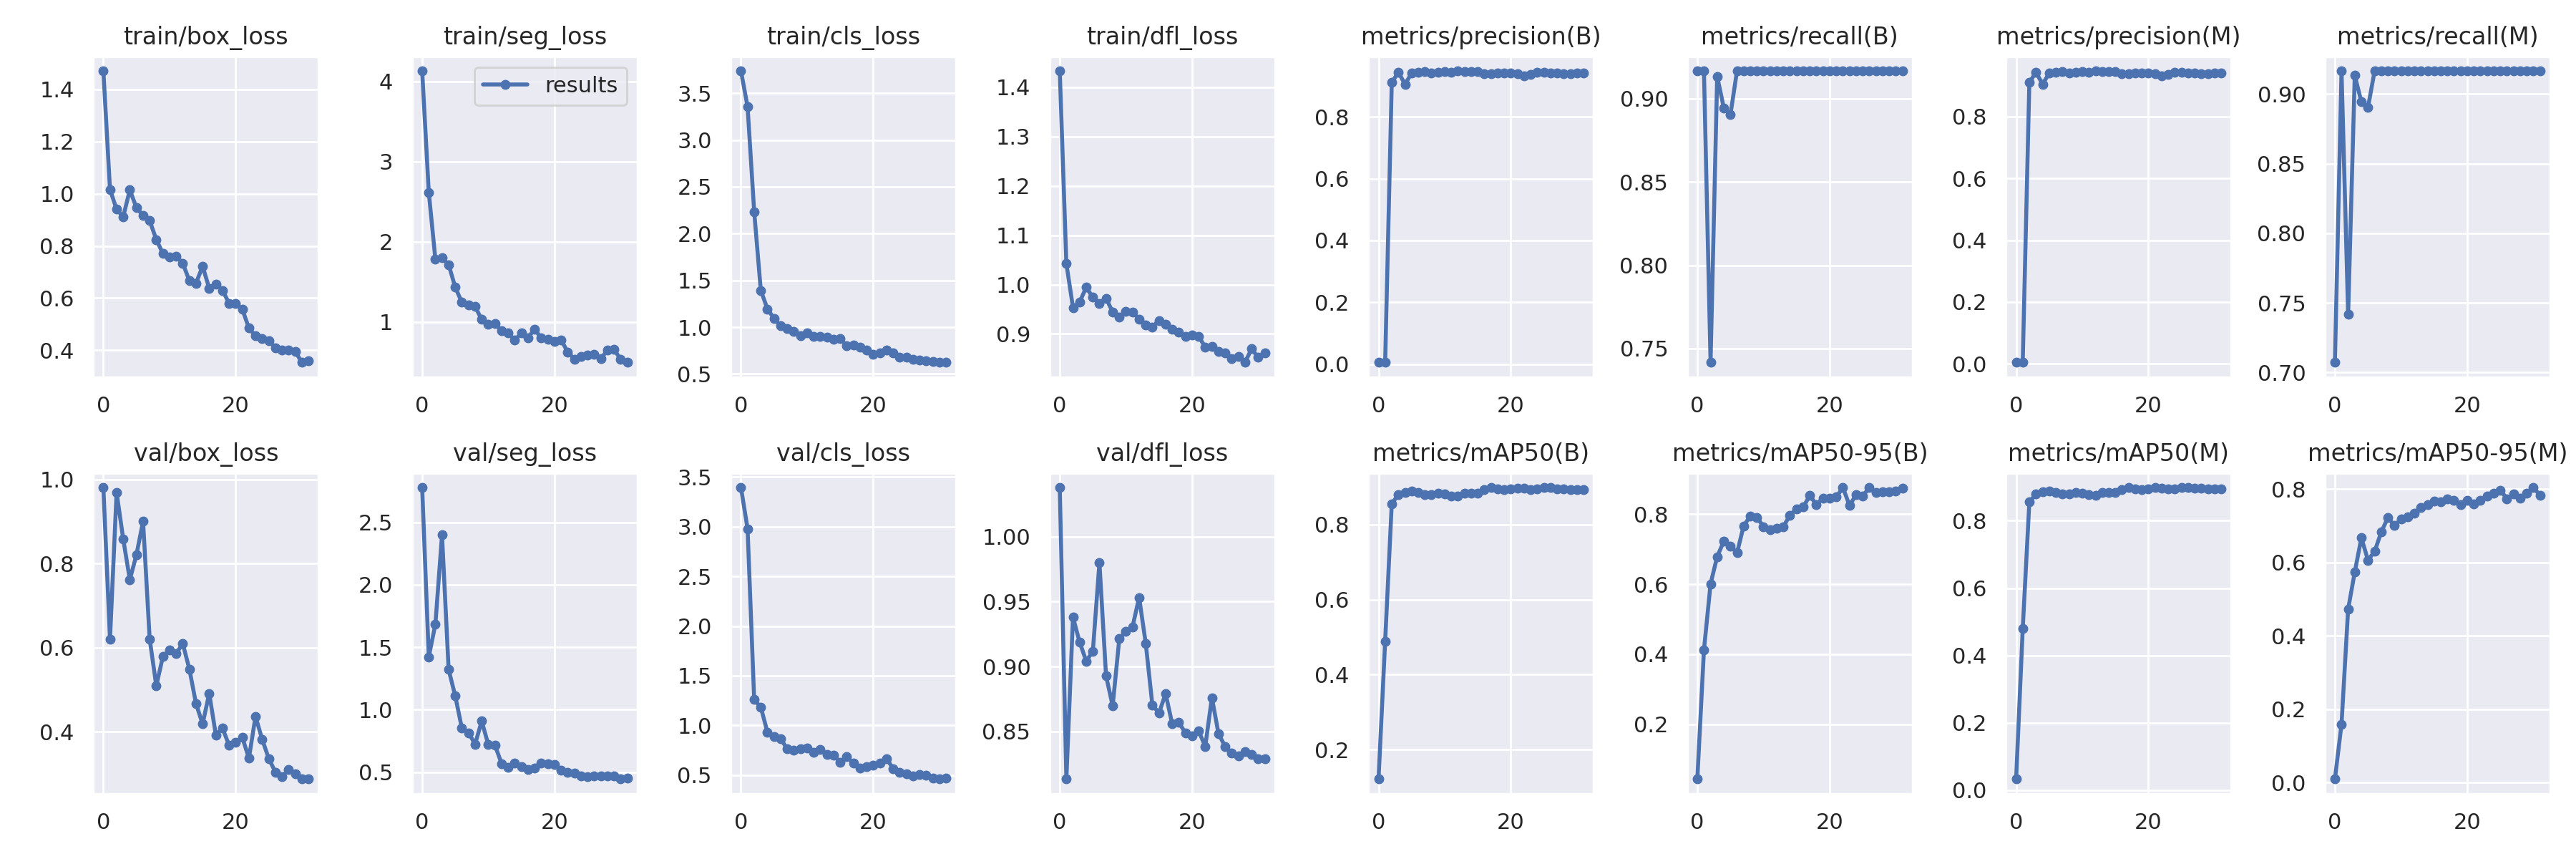

Data behind this chart, as committed beside it:
epoch, train/box_loss, train/seg_loss, train/cls_loss, train/dfl_loss, metrics/precision(B), metrics/recall(B), metrics/mAP50(B), metrics/mAP50-95(B), metrics/precision(M), metrics/recall(M), metrics/mAP50(M), metrics/mAP50-95(M), val/box_loss, val/seg_loss, val/cls_loss, val/dfl_loss, lr/pg0, lr/pg1, lr/pg2
0, 1.471, 4.133, 3.738, 1.433, 0.00631, 0.9167, 0.1213, 0.04355, 0.00485, 0.7072, 0.03324, 0.00935, 0.9811, 2.778, 3.394, 1.038, 0.0757, 0.0027, 0.0027
1, 1.017, 2.617, 3.356, 1.042, 0.0063, 0.9167, 0.4889, 0.4122, 0.0063, 0.9167, 0.4795, 0.159, 0.6201, 1.423, 2.979, 0.8134, 0.05033, 0.00533, 0.00533
2, 0.9401, 1.779, 2.234, 0.9535, 0.9103, 0.7417, 0.8556, 0.601, 0.9103, 0.7417, 0.8556, 0.4727, 0.9693, 1.685, 1.258, 0.9379, 0.02479, 0.007786, 0.007786
3, 0.9119, 1.798, 1.393, 0.9644, 0.9438, 0.9134, 0.8796, 0.679, 0.9438, 0.9134, 0.8796, 0.5734, 0.8583, 2.398, 1.184, 0.919, 0.009072, 0.009072, 0.009072
4, 1.015, 1.714, 1.196, 0.9945, 0.9051, 0.8945, 0.885, 0.7228, 0.9051, 0.8945, 0.885, 0.6669, 0.7617, 1.321, 0.9328, 0.9042, 0.009072, 0.009072, 0.009072
5, 0.9463, 1.432, 1.093, 0.9742, 0.9403, 0.8903, 0.8887, 0.7086, 0.9403, 0.8903, 0.8887, 0.6059, 0.8211, 1.11, 0.8842, 0.9117, 0.008762, 0.008762, 0.008762
6, 0.9165, 1.244, 1.017, 0.9621, 0.9436, 0.9167, 0.8848, 0.6895, 0.9436, 0.9167, 0.8848, 0.6296, 0.9006, 0.8529, 0.8669, 0.98, 0.008453, 0.008453, 0.008453
7, 0.8965, 1.21, 0.9857, 0.9725, 0.9449, 0.9167, 0.8801, 0.7669, 0.9449, 0.9167, 0.8801, 0.6824, 0.6202, 0.816, 0.7613, 0.8929, 0.008144, 0.008144, 0.008144
8, 0.8244, 1.192, 0.953, 0.9444, 0.941, 0.9167, 0.8789, 0.7946, 0.941, 0.9167, 0.8789, 0.7218, 0.5091, 0.7243, 0.7476, 0.8698, 0.007834, 0.007834, 0.007834
9, 0.7705, 1.028, 0.91, 0.9342, 0.9431, 0.9167, 0.8842, 0.7908, 0.9431, 0.9167, 0.8842, 0.7009, 0.5788, 0.9087, 0.7673, 0.9213, 0.007525, 0.007525, 0.007525
10, 0.7581, 0.9732, 0.9387, 0.946, 0.9447, 0.9167, 0.882, 0.7651, 0.9447, 0.9167, 0.882, 0.7176, 0.5944, 0.7199, 0.769, 0.9272, 0.007216, 0.007216, 0.007216
11, 0.7615, 0.9789, 0.9034, 0.9442, 0.943, 0.9167, 0.8767, 0.7557, 0.943, 0.9167, 0.8767, 0.7246, 0.5859, 0.7162, 0.7295, 0.9307, 0.006906, 0.006906, 0.006906
12, 0.7338, 0.8865, 0.905, 0.93, 0.948, 0.9167, 0.8758, 0.7601, 0.948, 0.9167, 0.8758, 0.7341, 0.6095, 0.5697, 0.7592, 0.9532, 0.006597, 0.006597, 0.006597
13, 0.6668, 0.86, 0.895, 0.9182, 0.9463, 0.9167, 0.8842, 0.7645, 0.9463, 0.9167, 0.8842, 0.7499, 0.549, 0.5384, 0.7063, 0.9178, 0.006287, 0.006287, 0.006287
14, 0.6572, 0.7723, 0.8703, 0.9136, 0.9446, 0.9167, 0.8838, 0.7974, 0.9446, 0.9167, 0.8838, 0.758, 0.4668, 0.571, 0.6986, 0.8706, 0.005978, 0.005978, 0.005978
15, 0.7217, 0.8595, 0.8778, 0.9275, 0.9463, 0.9167, 0.8838, 0.8157, 0.9463, 0.9167, 0.8838, 0.7669, 0.418, 0.546, 0.6299, 0.8641, 0.005669, 0.005669, 0.005669
16, 0.6381, 0.8022, 0.8014, 0.9189, 0.9388, 0.9167, 0.8922, 0.8204, 0.9388, 0.9167, 0.8922, 0.765, 0.4909, 0.519, 0.6834, 0.8792, 0.005359, 0.005359, 0.005359
17, 0.6545, 0.909, 0.8084, 0.9099, 0.9399, 0.9167, 0.8987, 0.8536, 0.9399, 0.9167, 0.8987, 0.7725, 0.3922, 0.532, 0.623, 0.8558, 0.00505, 0.00505, 0.00505
18, 0.63, 0.7949, 0.7852, 0.9031, 0.9406, 0.9167, 0.8941, 0.8277, 0.9406, 0.9167, 0.8941, 0.7691, 0.4083, 0.574, 0.5718, 0.857, 0.004741, 0.004741, 0.004741
19, 0.5806, 0.7843, 0.7548, 0.8945, 0.9408, 0.9167, 0.8931, 0.8463, 0.9408, 0.9167, 0.8931, 0.7571, 0.3676, 0.5683, 0.5847, 0.8489, 0.004431, 0.004431, 0.004431
20, 0.5802, 0.7532, 0.7068, 0.8979, 0.9412, 0.9167, 0.8946, 0.8462, 0.9412, 0.9167, 0.8946, 0.769, 0.3748, 0.5608, 0.597, 0.8468, 0.004122, 0.004122, 0.004122
21, 0.5573, 0.7755, 0.7265, 0.8954, 0.9382, 0.9167, 0.8978, 0.8491, 0.9382, 0.9167, 0.8978, 0.7597, 0.3861, 0.5178, 0.6206, 0.8503, 0.003812, 0.003812, 0.003812
22, 0.4852, 0.6221, 0.7526, 0.8725, 0.9328, 0.9167, 0.8962, 0.8765, 0.9328, 0.9167, 0.8962, 0.769, 0.3365, 0.496, 0.6666, 0.8386, 0.003503, 0.003503, 0.003503
23, 0.4553, 0.535, 0.7231, 0.874, 0.9375, 0.9167, 0.894, 0.8256, 0.9375, 0.9167, 0.894, 0.7808, 0.4363, 0.4935, 0.565, 0.8761, 0.003194, 0.003194, 0.003194
24, 0.4453, 0.5706, 0.6821, 0.8643, 0.9441, 0.9167, 0.8952, 0.8551, 0.9441, 0.9167, 0.8952, 0.7887, 0.3817, 0.4726, 0.5284, 0.8483, 0.002884, 0.002884, 0.002884
25, 0.4381, 0.5876, 0.6803, 0.8619, 0.9425, 0.9167, 0.8981, 0.8524, 0.9425, 0.9167, 0.8981, 0.7972, 0.3359, 0.465, 0.5111, 0.8385, 0.002575, 0.002575, 0.002575
26, 0.4104, 0.5954, 0.658, 0.8497, 0.9402, 0.9167, 0.8981, 0.8757, 0.9402, 0.9167, 0.8981, 0.7735, 0.3037, 0.4718, 0.494, 0.8335, 0.002266, 0.002266, 0.002266
27, 0.4009, 0.5384, 0.6502, 0.8536, 0.9408, 0.9167, 0.8959, 0.8621, 0.9408, 0.9167, 0.8959, 0.7857, 0.2935, 0.4701, 0.5064, 0.8311, 0.001956, 0.001956, 0.001956
28, 0.4009, 0.6462, 0.6449, 0.8423, 0.9397, 0.9167, 0.8959, 0.865, 0.9397, 0.9167, 0.8959, 0.774, 0.3094, 0.4718, 0.4969, 0.8344, 0.001647, 0.001647, 0.001647
29, 0.3961, 0.659, 0.632, 0.8697, 0.9394, 0.9167, 0.894, 0.8635, 0.9394, 0.9167, 0.894, 0.7878, 0.2995, 0.4692, 0.4718, 0.8325, 0.001337, 0.001337, 0.001337
30, 0.3538, 0.5294, 0.6242, 0.8522, 0.9408, 0.9167, 0.894, 0.8672, 0.9408, 0.9167, 0.894, 0.8042, 0.2877, 0.4455, 0.4605, 0.8291, 0.001028, 0.001028, 0.001028
31, 0.3605, 0.4932, 0.6278, 0.8619, 0.9407, 0.9167, 0.894, 0.8737, 0.9407, 0.9167, 0.894, 0.783, 0.2871, 0.4501, 0.4697, 0.829, 0.0007187, 0.0007187, 0.0007187
